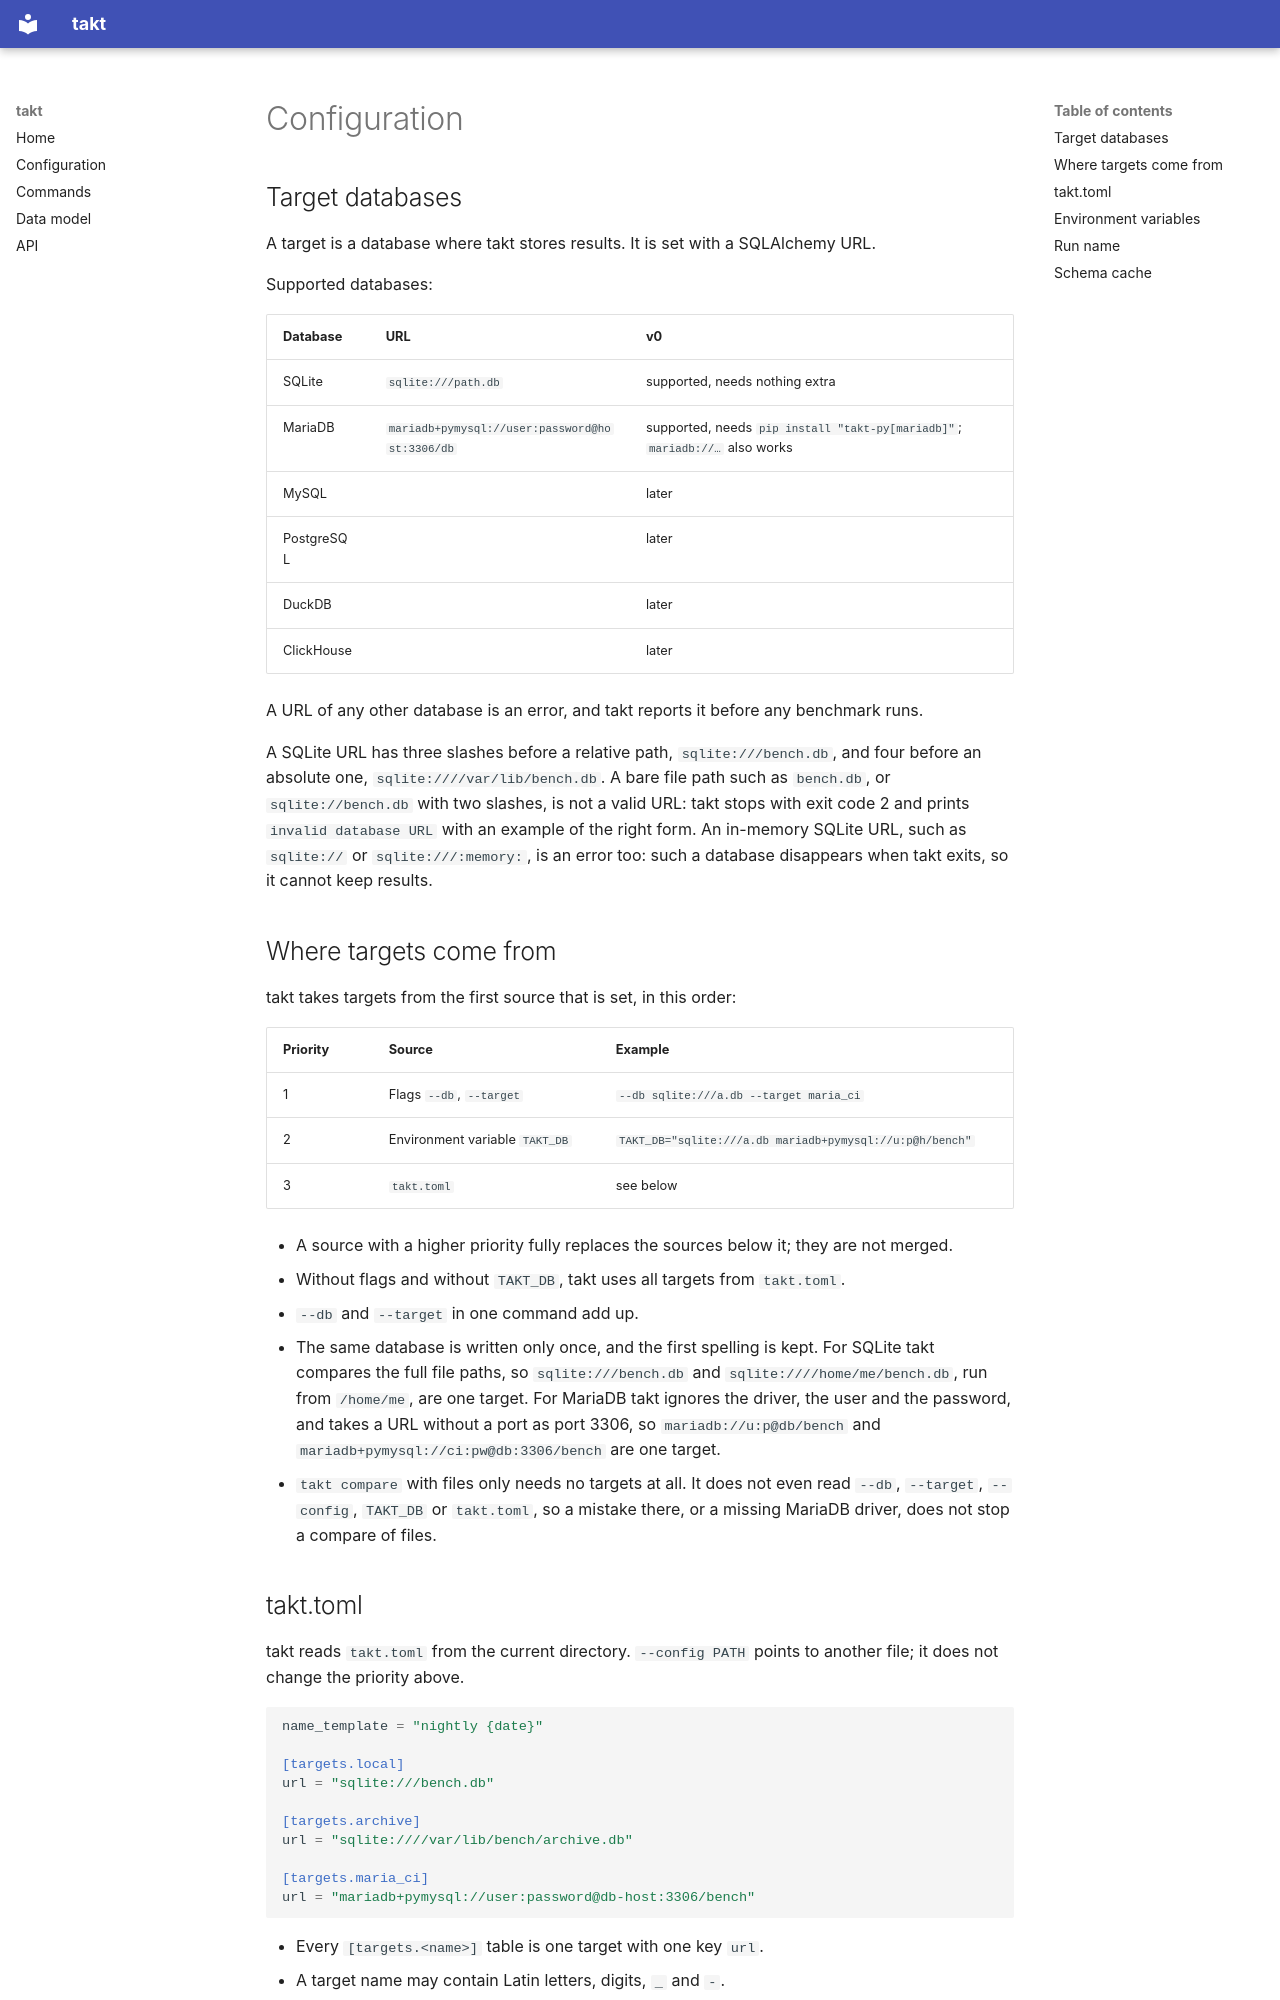

repository: ashm-dev/takt · page: configuration.en/index.html · generator: mkdocs

# Configuration

## Target databases

A target is a database where takt stores results.
It is set with a SQLAlchemy URL.

Supported databases:

| Database | URL | v0 |
|---|---|---|
| SQLite | `sqlite:///path.db` | supported, needs nothing extra |
| MariaDB | `mariadb+pymysql://user:password@host:3306/db` | supported, needs `pip install "takt-py[mariadb]"`; `mariadb://…` also works |
| MySQL | | later |
| PostgreSQL | | later |
| DuckDB | | later |
| ClickHouse | | later |

A URL of any other database is an error, and takt reports it before any benchmark runs.

A SQLite URL has three slashes before a relative path, `sqlite:///bench.db`, and four before an absolute one, `sqlite:////var/lib/bench.db`.
A bare file path such as `bench.db`, or `sqlite://bench.db` with two slashes, is not a valid URL: takt stops with exit code 2 and prints `invalid database URL` with an example of the right form.
An in-memory SQLite URL, such as `sqlite://` or `sqlite:///:memory:`, is an error too: such a database disappears when takt exits, so it cannot keep results.

## Where targets come from

takt takes targets from the first source that is set, in this order:

| Priority | Source | Example |
|---|---|---|
| 1 | Flags `--db`, `--target` | `--db sqlite:///a.db --target maria_ci` |
| 2 | Environment variable `TAKT_DB` | `TAKT_DB="sqlite:///a.db mariadb+pymysql://u:p@h/bench"` |
| 3 | `takt.toml` | see below |

- A source with a higher priority fully replaces the sources below it; they are not merged.
- Without flags and without `TAKT_DB`, takt uses all targets from `takt.toml`.
- `--db` and `--target` in one command add up.
- The same database is written only once, and the first spelling is kept. For SQLite takt compares the full file paths, so `sqlite:///bench.db` and `sqlite:////home/me/bench.db`, run from `/home/me`, are one target. For MariaDB takt ignores the driver, the user and the password, and takes a URL without a port as port 3306, so `mariadb://u:p@db/bench` and `mariadb+pymysql://ci:pw@db:3306/bench` are one target.
- `takt compare` with files only needs no targets at all. It does not even read `--db`, `--target`, `--config`, `TAKT_DB` or `takt.toml`, so a mistake there, or a missing MariaDB driver, does not stop a compare of files.
